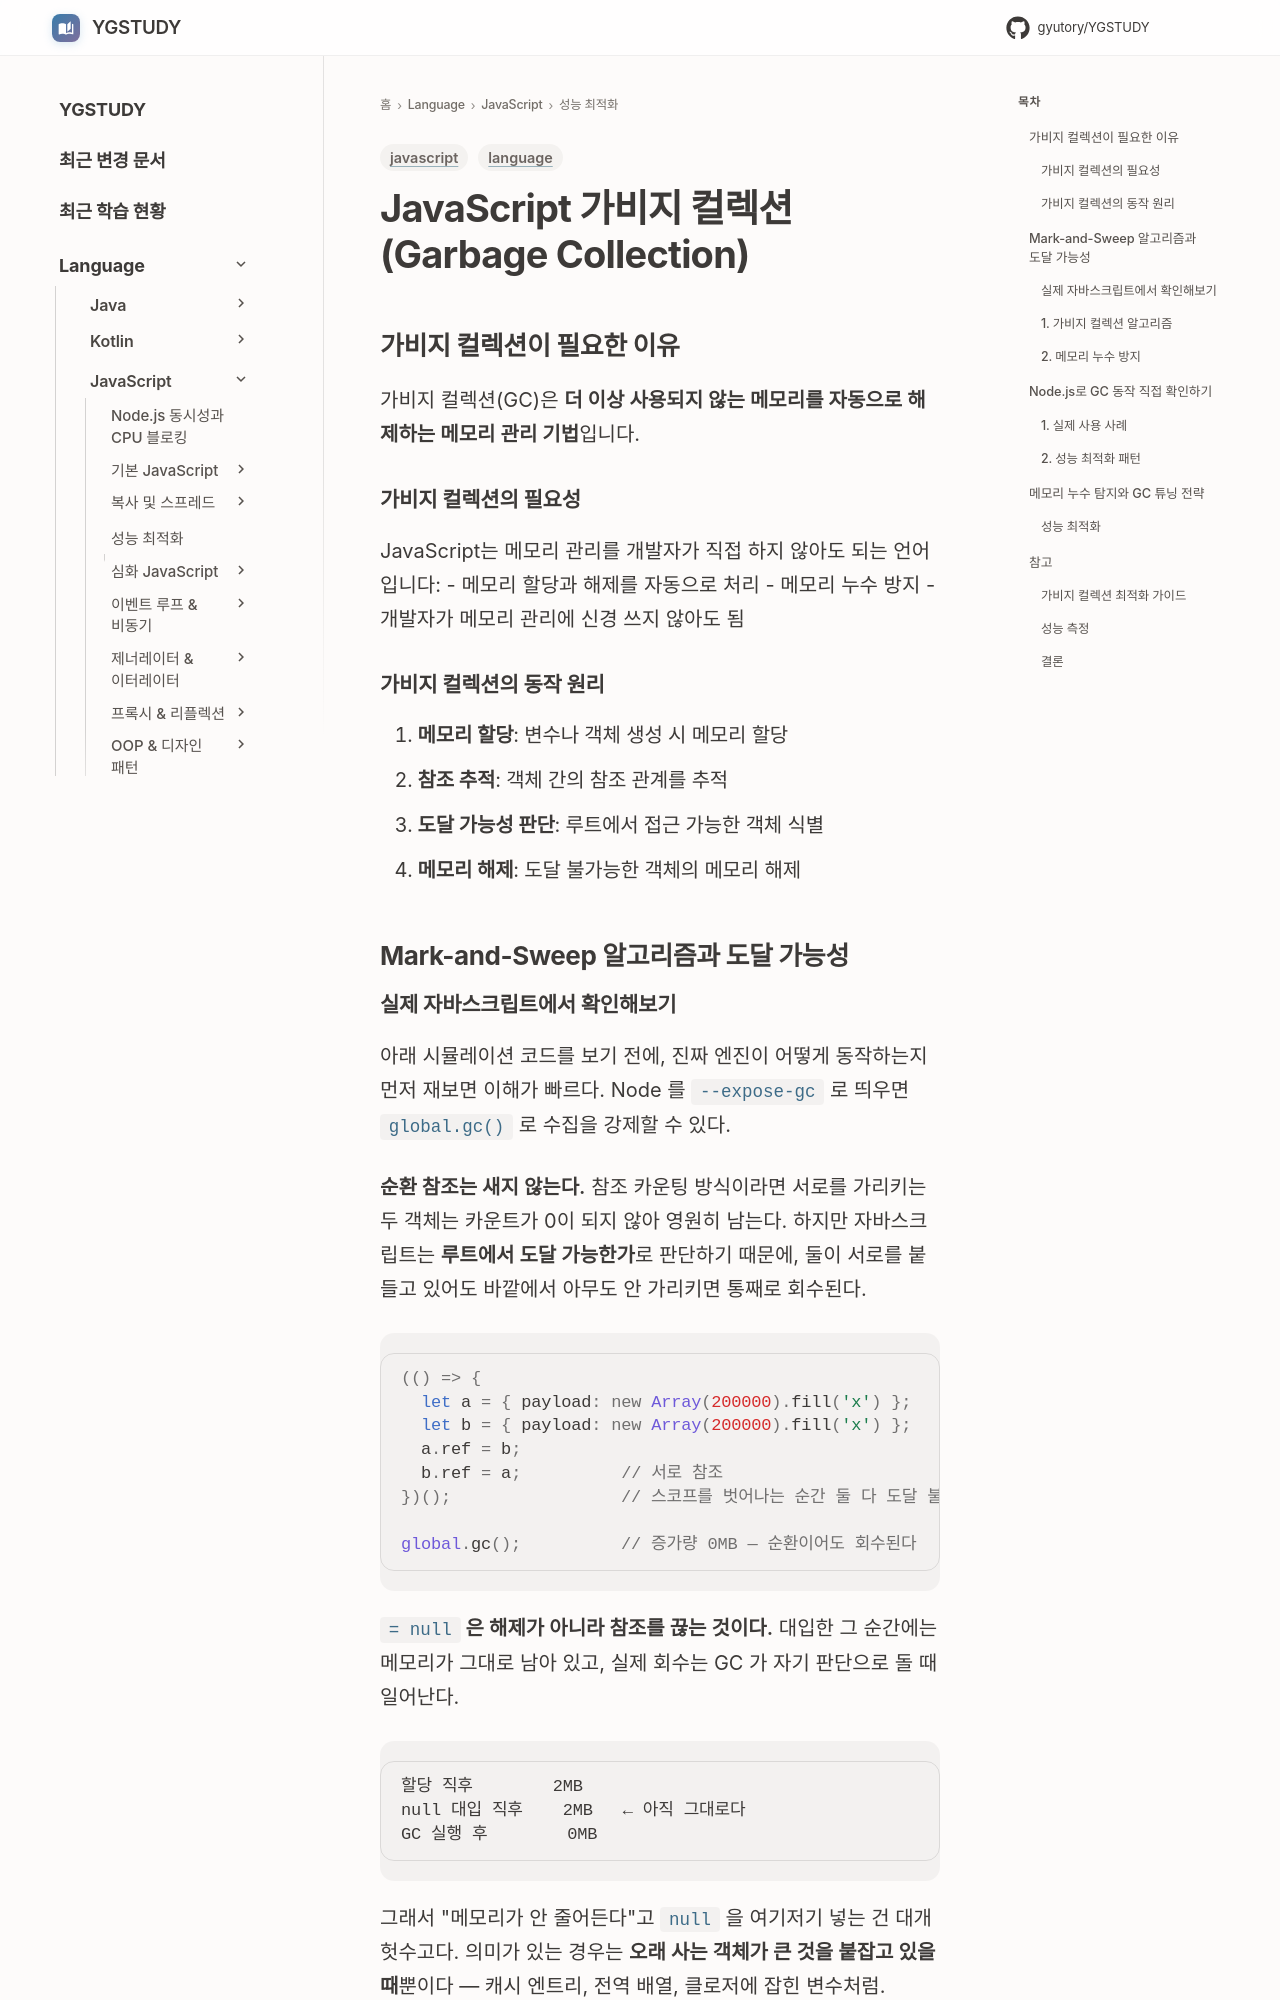

repository: GYUTORY/YGSTUDY · page: Language/JavaScript/03_성능_최적화/Garbage_Collection/index.html · generator: mkdocs

---
title: JavaScript 가비지 컬렉션(Garbage Collection)
tags: [language, javascript]
updated: 2025-08-10
description: "JavaScript 엔진이 불필요한 메모리를 자동으로 회수하는 가비지 컬렉션의 원리와 실전 활용법"
---

# JavaScript 가비지 컬렉션(Garbage Collection)

## 가비지 컬렉션이 필요한 이유
가비지 컬렉션(GC)은 **더 이상 사용되지 않는 메모리를 자동으로 해제하는 메모리 관리 기법**입니다.

### 가비지 컬렉션의 필요성
JavaScript는 메모리 관리를 개발자가 직접 하지 않아도 되는 언어입니다:
- 메모리 할당과 해제를 자동으로 처리
- 메모리 누수 방지
- 개발자가 메모리 관리에 신경 쓰지 않아도 됨

### 가비지 컬렉션의 동작 원리
1. **메모리 할당**: 변수나 객체 생성 시 메모리 할당
2. **참조 추적**: 객체 간의 참조 관계를 추적
3. **도달 가능성 판단**: 루트에서 접근 가능한 객체 식별
4. **메모리 해제**: 도달 불가능한 객체의 메모리 해제

## Mark-and-Sweep 알고리즘과 도달 가능성
### 실제 자바스크립트에서 확인해보기

아래 시뮬레이션 코드를 보기 전에, 진짜 엔진이 어떻게 동작하는지 먼저 재보면 이해가 빠르다. Node 를 `--expose-gc` 로 띄우면 `global.gc()` 로 수집을 강제할 수 있다.

**순환 참조는 새지 않는다.** 참조 카운팅 방식이라면 서로를 가리키는 두 객체는 카운트가 0이 되지 않아 영원히 남는다. 하지만 자바스크립트는 **루트에서 도달 가능한가**로 판단하기 때문에, 둘이 서로를 붙들고 있어도 바깥에서 아무도 안 가리키면 통째로 회수된다.

```javascript
(() => {
  let a = { payload: new Array(200000).fill('x') };
  let b = { payload: new Array(200000).fill('x') };
  a.ref = b;
  b.ref = a;          // 서로 참조
})();                 // 스코프를 벗어나는 순간 둘 다 도달 불가능

global.gc();          // 증가량 0MB — 순환이어도 회수된다
```

**`= null` 은 해제가 아니라 참조를 끊는 것이다.** 대입한 그 순간에는 메모리가 그대로 남아 있고, 실제 회수는 GC 가 자기 판단으로 돌 때 일어난다.

```
할당 직후        2MB
null 대입 직후    2MB   ← 아직 그대로다
GC 실행 후        0MB
```

그래서 "메모리가 안 줄어든다"고 `null` 을 여기저기 넣는 건 대개 헛수고다. 의미가 있는 경우는 **오래 사는 객체가 큰 것을 붙잡고 있을 때**뿐이다 — 캐시 엔트리, 전역 배열, 클로저에 잡힌 변수처럼.

### 1. 가비지 컬렉션 알고리즘
